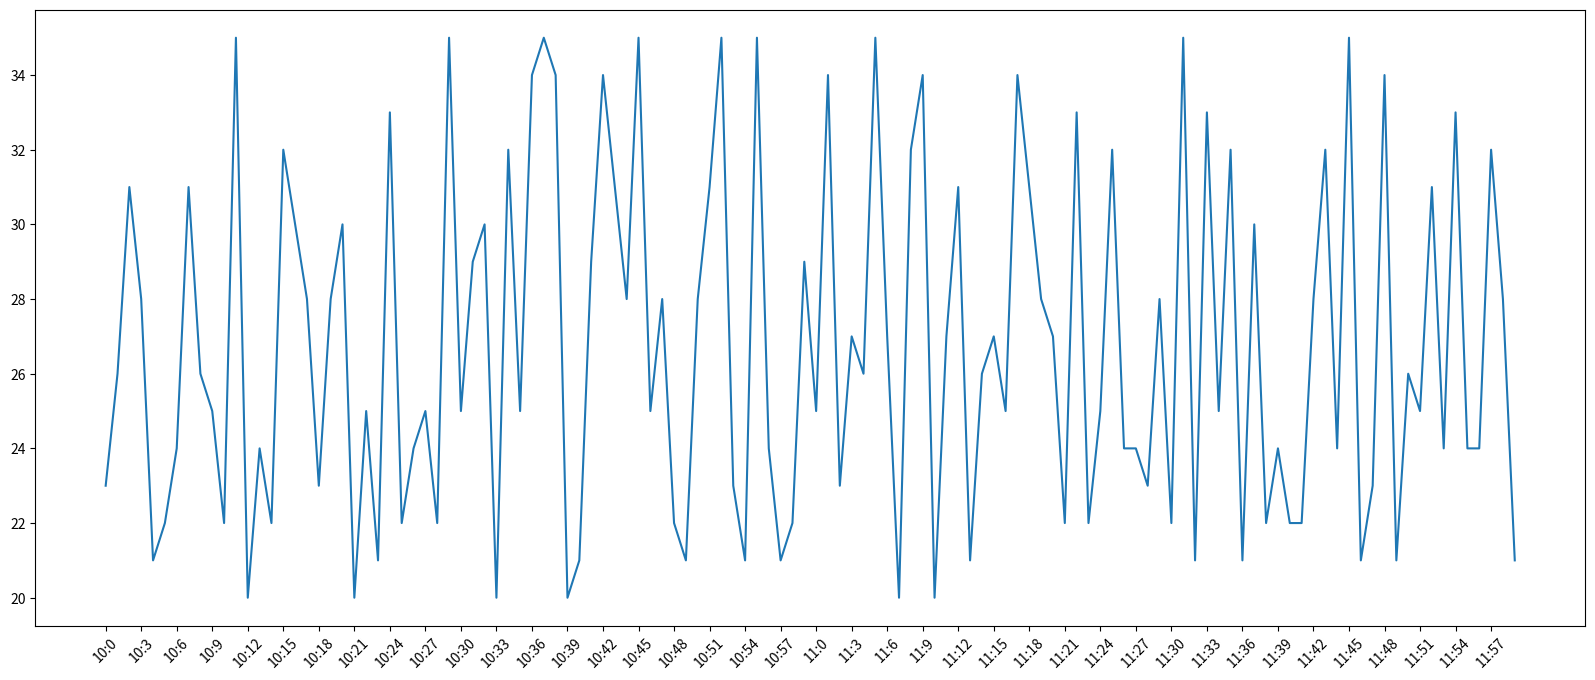

Write the Python code that produced this figure.
from matplotlib import pyplot as plt
import random

plt.figure(figsize=(20,8),dpi=80)

x = range(0,120)
y = [random.randint(20,35) for i in range(120)]

plt.plot(x,y)
#调整X轴的刻度
_xtick_labels = ["10:{}".format(i) for i in range(60)]
_xtick_labels += ["11:{}".format(i) for i in range(60)]

# 取步长，数字和字符串一一对应，数据的长度一样
# rotation旋转的度数
plt.xticks(list(x)[::3],_xtick_labels[::3],rotation=45)

plt.show()



